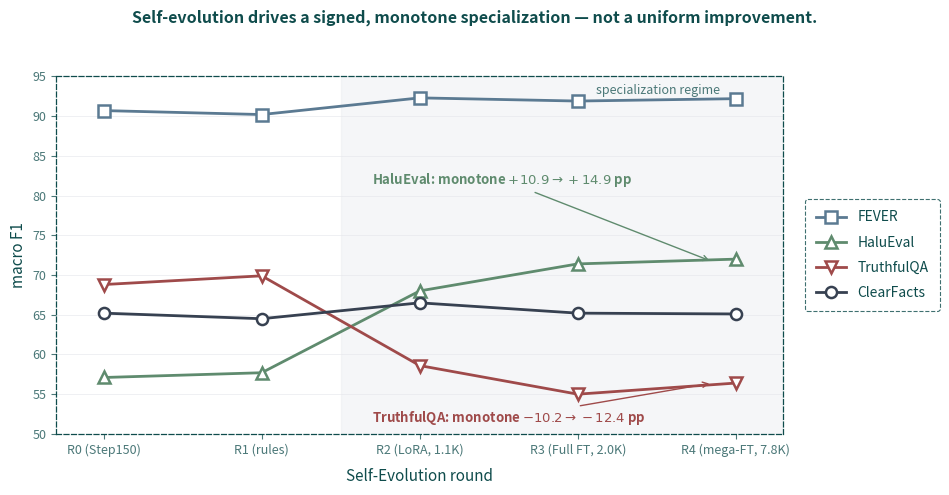

This chart was generated by the following Python code:
"""Figure: Per-Round Per-Benchmark F1 Trajectory.
Shows the monotone divergence: HaluEval rises, TruthfulQA falls,
ClearFacts/FEVER stay flat across Rounds 0-4.
Output: fig_trajectory.pdf
"""
import matplotlib.pyplot as plt
from matplotlib.patches import FancyBboxPatch
import numpy as np

TEAL       = "#0F4C4C"
TEAL_MUTED = "#4B7878"
WHITE      = "#FFFFFF"
GRAY_GRID  = "#E5E7EB"

# Colors echoing fig1 pastels but saturated enough for line plot
COL_CF    = "#374151"   # muted charcoal (was deep teal)
COL_FEVER = "#5B7A92"   # muted slate-blue (was bright blue)
COL_TQA   = "#9F4A4A"   # muted brick (was bright red)
COL_HE    = "#5F8B6E"   # muted sage (was bright green)

rounds = ["R0 (Step150)", "R1 (rules)", "R2 (LoRA, 1.1K)",
          "R3 (Full FT, 2.0K)", "R4 (mega-FT, 7.8K)"]
x = np.arange(5)

# Absolute F1 numbers (from ARR paper, line 314 + tab:specialization deltas)
cf    = [65.2, 64.5, 66.5, 65.2, 65.1]
fever = [90.7, 90.2, 92.3, 91.9, 92.2]
tqa   = [68.8, 69.9, 58.6, 55.0, 56.4]
he    = [57.1, 57.7, 68.0, 71.4, 72.0]

fig, ax = plt.subplots(figsize=(9.6, 5.0))

def plot_line(ax, x, y, color, label, marker):
    ax.plot(x, y, color=color, lw=2.0, marker=marker, markersize=8,
            markerfacecolor=WHITE, markeredgewidth=1.8,
            markeredgecolor=color, label=label, zorder=3)

plot_line(ax, x, fever, COL_FEVER, "FEVER",      "s")
plot_line(ax, x, he,    COL_HE,    "HaluEval",   "^")
plot_line(ax, x, tqa,   COL_TQA,   "TruthfulQA", "v")
plot_line(ax, x, cf,    COL_CF,    "ClearFacts", "o")

# axes
ax.set_xticks(x)
ax.set_xticklabels(rounds, fontsize=9.5, color=TEAL)
ax.set_ylabel("macro F1", fontsize=11, color=TEAL)
ax.set_xlabel("Self-Evolution round", fontsize=11, color=TEAL, labelpad=8)
ax.set_ylim(50, 95)
ax.set_xlim(-0.3, 4.3)
ax.grid(axis="y", color=GRAY_GRID, linewidth=0.6, alpha=0.7)
ax.set_axisbelow(True)
ax.tick_params(colors=TEAL_MUTED, labelsize=9)
for spine in ax.spines.values():
    spine.set_edgecolor(TEAL)
    spine.set_linewidth(0.9)
    spine.set_linestyle((0, (4, 2)))

# legend outside, on the right
leg = ax.legend(loc="center left", bbox_to_anchor=(1.02, 0.5),
                fontsize=10, frameon=True,
                handlelength=2.2, borderpad=0.8, labelspacing=0.8)
leg.get_frame().set_edgecolor(TEAL)
leg.get_frame().set_linewidth(0.8)
leg.get_frame().set_linestyle("dashed")
leg.get_frame().set_facecolor(WHITE)
for txt in leg.get_texts():
    txt.set_color(TEAL)

# Annotations: highlight the asymmetric divergence on R2-R4
ax.annotate("HaluEval: monotone $+10.9 \\to +14.9$ pp",
            xy=(3.85, 71.7), xytext=(1.7, 81.5),
            fontsize=9.5, color=COL_HE, ha="left", style="italic",
            fontweight="bold",
            arrowprops=dict(arrowstyle="->", color=COL_HE, lw=1.0))

ax.annotate("TruthfulQA: monotone $-10.2 \\to -12.4$ pp",
            xy=(3.85, 56.4), xytext=(1.7, 51.5),
            fontsize=9.5, color=COL_TQA, ha="left", style="italic",
            fontweight="bold",
            arrowprops=dict(arrowstyle="->", color=COL_TQA, lw=1.0))

# shaded band emphasizing the "divergence zone" R2-R4
ax.axvspan(1.5, 4.3, color=GRAY_GRID, alpha=0.35, zorder=1)
ax.text(3.9, 94.0, "specialization regime",
        ha="right", va="top", fontsize=9, color=TEAL_MUTED,
        style="italic")

# title
fig.suptitle(
    "Self-evolution drives a signed, monotone specialization — "
    "not a uniform improvement.",
    fontsize=11.5, color=TEAL, y=0.98, fontweight="bold")

plt.tight_layout(rect=[0, 0, 1, 0.95])
plt.savefig("fig_trajectory.pdf", bbox_inches="tight", pad_inches=0.15)
plt.savefig("fig_trajectory.png", bbox_inches="tight", pad_inches=0.15, dpi=180)
print("OK")
